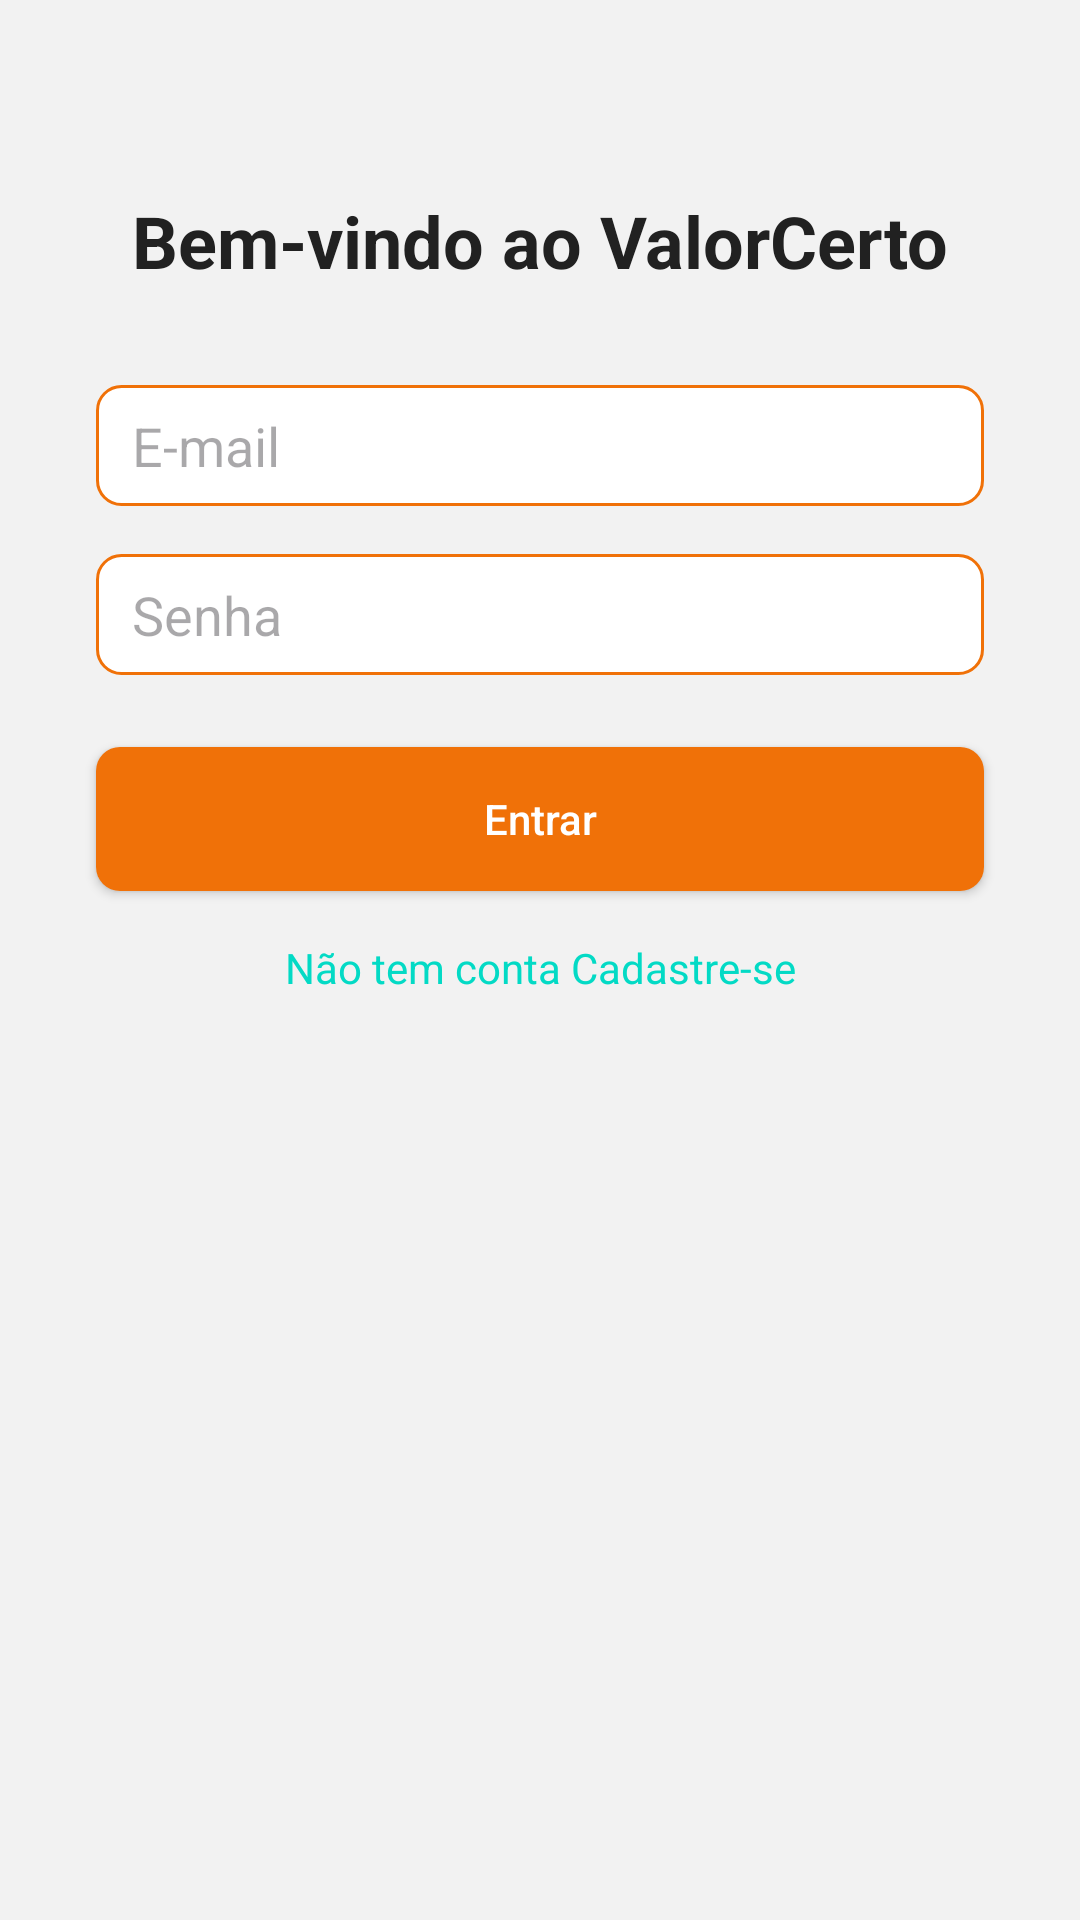

Android layout source for this screen:
<!-- AndroidManifest.xml: application theme Theme.ValorCerto -->
<!-- res/layout/activity_login.xml -->
<?xml version="1.0" encoding="utf-8"?>
<androidx.constraintlayout.widget.ConstraintLayout xmlns:android="http://schemas.android.com/apk/res/android"
    xmlns:app="http://schemas.android.com/apk/res-auto"
    xmlns:tools="http://schemas.android.com/tools"
    android:layout_width="match_parent"
    android:layout_height="match_parent"
    android:background="@color/fundoLight"
    tools:context=".ui.LoginActivity">

    <TextView
        android:id="@+id/tvTitle"
        android:layout_width="wrap_content"
        android:layout_height="wrap_content"
        android:text="Bem-vindo ao ValorCerto"
        android:textSize="24sp"
        android:textColor="@color/textoPrimary"
        android:textStyle="bold"
        app:layout_constraintTop_toTopOf="parent"
        app:layout_constraintStart_toStartOf="parent"
        app:layout_constraintEnd_toEndOf="parent"
        android:layout_marginTop="64dp"/>

    <EditText
        android:id="@+id/etEmail"
        android:layout_width="0dp"
        android:layout_height="wrap_content"
        android:hint="E-mail"
        android:inputType="textEmailAddress"
        android:background="@drawable/bg_text_input"
        android:textColor="@color/textoPrimary"
        app:layout_constraintTop_toBottomOf="@id/tvTitle"
        app:layout_constraintStart_toStartOf="parent"
        app:layout_constraintEnd_toEndOf="parent"
        android:layout_marginTop="32dp"
        android:layout_marginHorizontal="32dp"/>

    <EditText
        android:id="@+id/etPassword"
        android:layout_width="0dp"
        android:layout_height="wrap_content"
        android:hint="Senha"
        android:inputType="textPassword"
        android:background="@drawable/bg_text_input"
        android:textColor="@color/textoPrimary"
        app:layout_constraintTop_toBottomOf="@id/etEmail"
        app:layout_constraintStart_toStartOf="parent"
        app:layout_constraintEnd_toEndOf="parent"
        android:layout_marginTop="16dp"
        android:layout_marginHorizontal="32dp"/>

    <Button
        android:id="@+id/btnLogin"
        android:layout_width="0dp"
        android:layout_height="wrap_content"
        android:text="Entrar"
        android:textColor="@android:color/white"
        android:background="@drawable/btn_primary"
        android:textAllCaps="false"
        android:layout_marginTop="24dp"
        app:layout_constraintTop_toBottomOf="@id/etPassword"
        app:layout_constraintStart_toStartOf="parent"
        app:layout_constraintEnd_toEndOf="parent"
        android:layout_marginHorizontal="32dp"/>

    <TextView
        android:id="@+id/tvRegisterLink"
        android:layout_width="wrap_content"
        android:layout_height="wrap_content"
        android:text="Não tem conta Cadastre-se"
        android:textColor="@color/colorSecondary"
        android:textSize="14sp"
        android:layout_marginTop="16dp"
        app:layout_constraintTop_toBottomOf="@+id/btnLogin"
        app:layout_constraintStart_toStartOf="parent"
        app:layout_constraintEnd_toEndOf="parent"/>

</androidx.constraintlayout.widget.ConstraintLayout>
<!-- resources referenced by this layout -->
<resources>
  <color name="colorSecondary">#03DAC5</color>
  <color name="fundoLight">#F2F2F2</color>
  <color name="textoPrimary">#212121</color>
  <!-- drawable bg_text_input (drawable) -->
  <?xml version="1.0" encoding="utf-8"?>
  <shape xmlns:android="http://schemas.android.com/apk/res/android"
      android:shape="rectangle">
      <solid android:color="@android:color/white"/>
      <stroke
          android:width="1dp"
          android:color="@color/Secundaria"/>
      <corners android:radius="8dp"/>
      <padding
          android:left="12dp"
          android:top="8dp"
          android:right="12dp"
          android:bottom="8dp"/>
  </shape>
  <!-- drawable btn_primary (drawable) -->
  <?xml version="1.0" encoding="utf-8"?>
  <shape xmlns:android="http://schemas.android.com/apk/res/android"
      android:shape="rectangle">
      <solid android:color="@color/Secundaria"/>
      <corners android:radius="8dp"/>
  </shape>
  <style name="Theme.ValorCerto" parent="Base.Theme.ValorCerto" />
  <color name="Secundaria">#F07108</color>
  <style name="Base.Theme.ValorCerto" parent="Theme.Material3.DayNight.NoActionBar">
          
          
      </style>
</resources>
